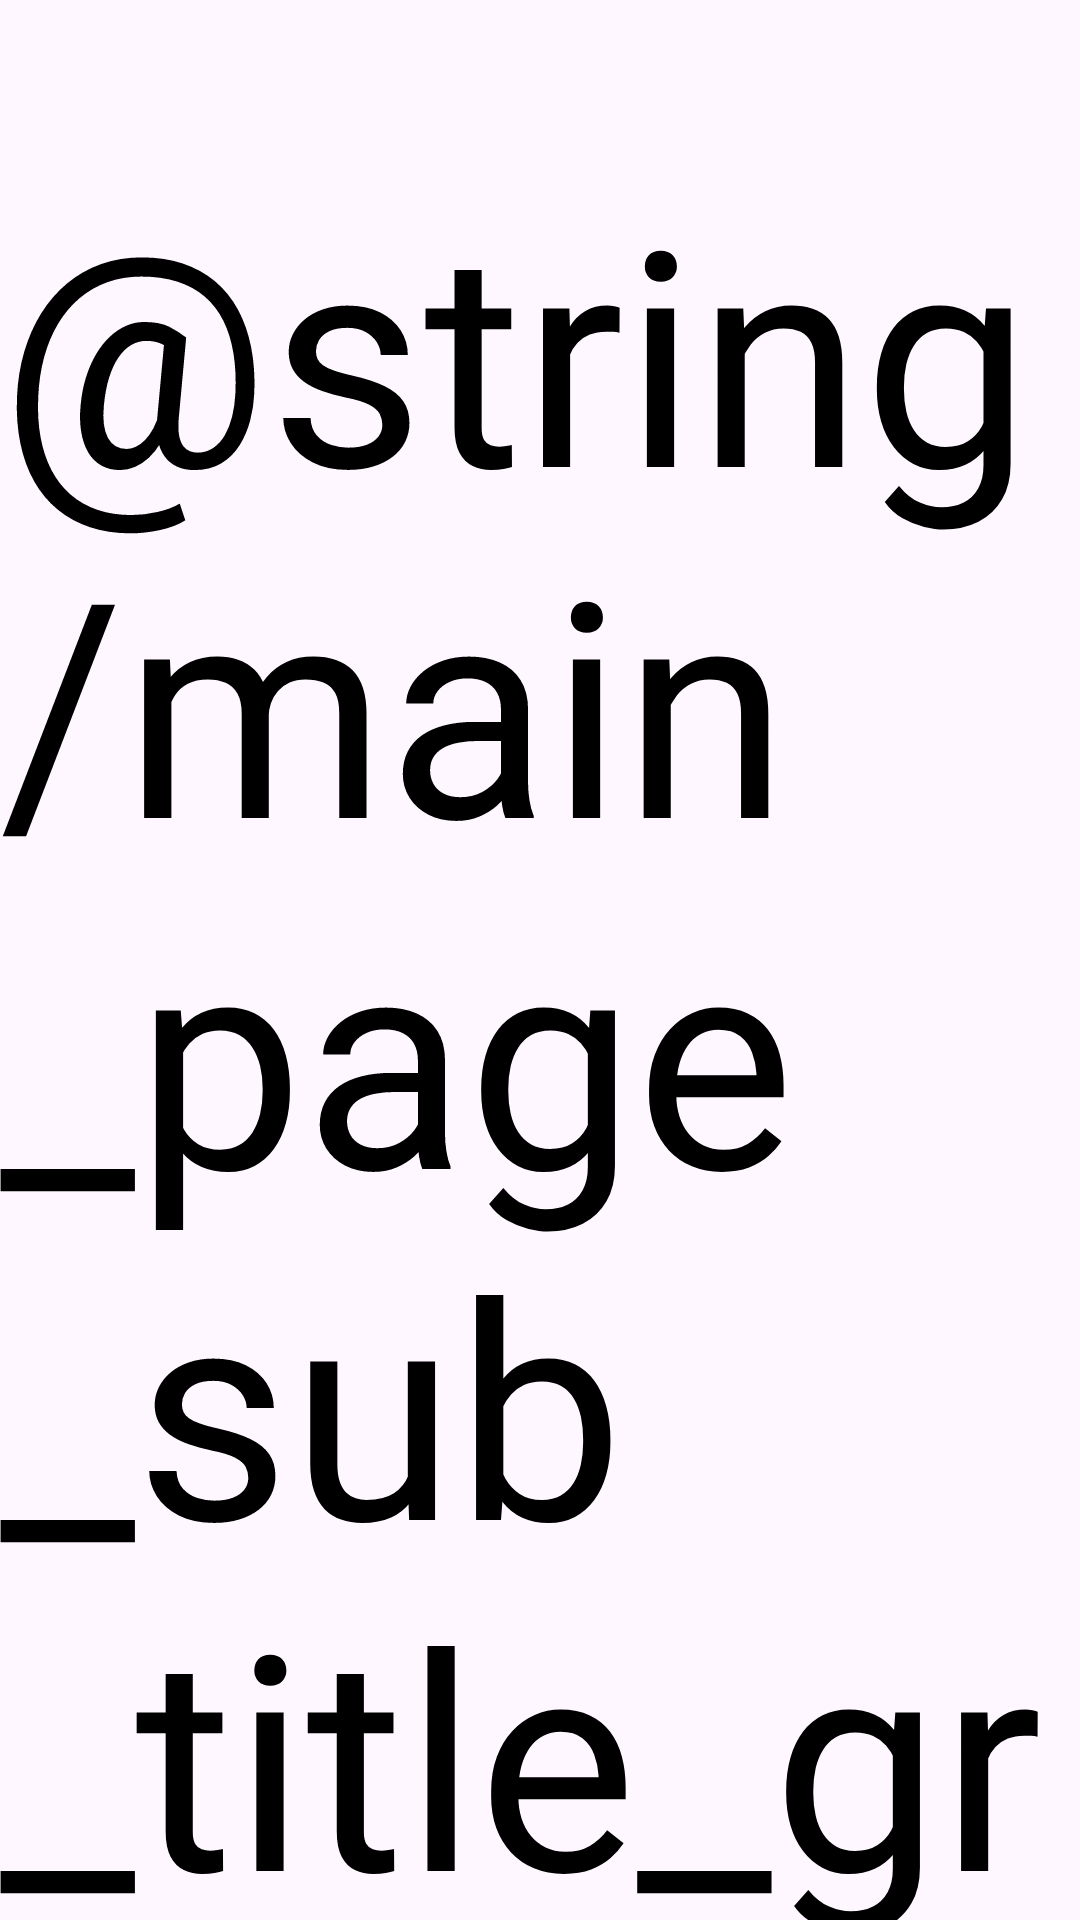

Produce the Android XML layout that renders to this screen, including the resource entries it uses.
<!-- AndroidManifest.xml: application theme Theme.Spa_study_app -->
<!-- res/layout/activity_grammar_test_main.xml -->
<?xml version="1.0" encoding="utf-8"?>
<androidx.constraintlayout.widget.ConstraintLayout
    xmlns:android="http://schemas.android.com/apk/res/android"
    xmlns:app="http://schemas.android.com/apk/res-auto"
    xmlns:tools="http://schemas.android.com/tools"
    android:id="@+id/grammar_test_page_activity"
    android:layout_width="match_parent"
    android:layout_height="match_parent"
    android:background="@drawable/background"
    tools:context=".GrammarTestPage">


    <TextView
        android:id="@+id/grammer_test_page_title"
        android:layout_width="wrap_content"
        android:layout_height="wrap_content"
        android:layout_marginTop="50dp"
        android:text="@string/main_page_sub_title_grammar_test"
        android:textSize="100sp"
        android:textColor="@color/black"
        app:layout_constraintEnd_toEndOf="parent"
        app:layout_constraintStart_toStartOf="parent"
        app:layout_constraintTop_toTopOf="parent"/>

</androidx.constraintlayout.widget.ConstraintLayout>
<!-- resources referenced by this layout -->
<resources>
  <color name="black">#FF000000</color>
  <style name="Theme.Spa_study_app" parent="Base.Theme.Spa_study_app" />
  <style name="Base.Theme.Spa_study_app" parent="Theme.Material3.DayNight.NoActionBar">
          
          
      </style>
</resources>
